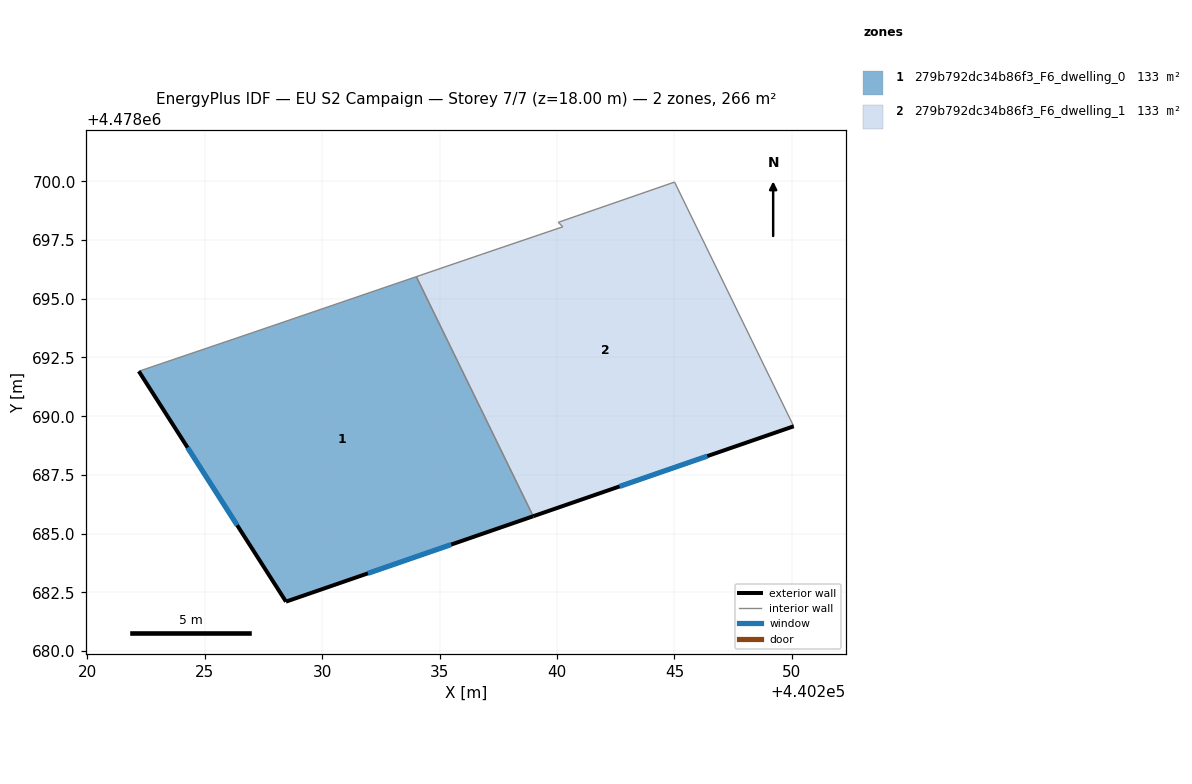
=== STOREY PLAN SPEC (per zone: floor XY polygon, exterior-wall plan segments, windows/doors) ===
zone 1: 279b792dc34b86f3_F6_dwelling_0  (133.2 m²)
  floor: (440234.01, 4478695.94) (440238.99, 4478685.74) (440228.46, 4478682.11) (440222.20, 4478691.91) (440227.05, 4478693.56)
  exterior wall: (440222.20, 4478691.91) – (440228.46, 4478682.11)  [11.6 m]
    window: (440224.27, 4478688.66) – (440226.39, 4478685.36)  [4.0 m²]
  exterior wall: (440228.46, 4478682.11) – (440238.99, 4478685.74)  [11.1 m]
    window: (440231.95, 4478683.31) – (440235.50, 4478684.54)  [3.8 m²]
  interior walls: 3
zone 2: 279b792dc34b86f3_F6_dwelling_1  (133.2 m²)
  floor: (440245.00, 4478699.97) (440250.08, 4478689.57) (440238.99, 4478685.74) (440234.01, 4478695.94) (440236.80, 4478696.89) (440240.25, 4478698.06) (440240.05, 4478698.25)
  exterior wall: (440238.99, 4478685.74) – (440250.08, 4478689.57)  [11.7 m]
    window: (440242.66, 4478687.01) – (440246.40, 4478688.30)  [4.0 m²]
  interior walls: 6

=== DERIVED (storey summary) ===
Building: EU S2 Campaign
Storey: 7 of 7  (floor level z = 18.00 m)
Storey gross floor area: 266.4 m²
Zones on this storey: 2
  - 279b792dc34b86f3_F6_dwelling_0: floor 133.2 m²; exterior wall 22.8 m (68.3 m²); 2 window(s) 7.8 m²; WWR 11.4%
  - 279b792dc34b86f3_F6_dwelling_1: floor 133.2 m²; exterior wall 11.7 m (35.2 m²); 1 window(s) 4.0 m²; WWR 11.4%
Zone adjacency (shared interzone walls):
  - 279b792dc34b86f3_F6_dwelling_0 ↔ 279b792dc34b86f3_F6_dwelling_1